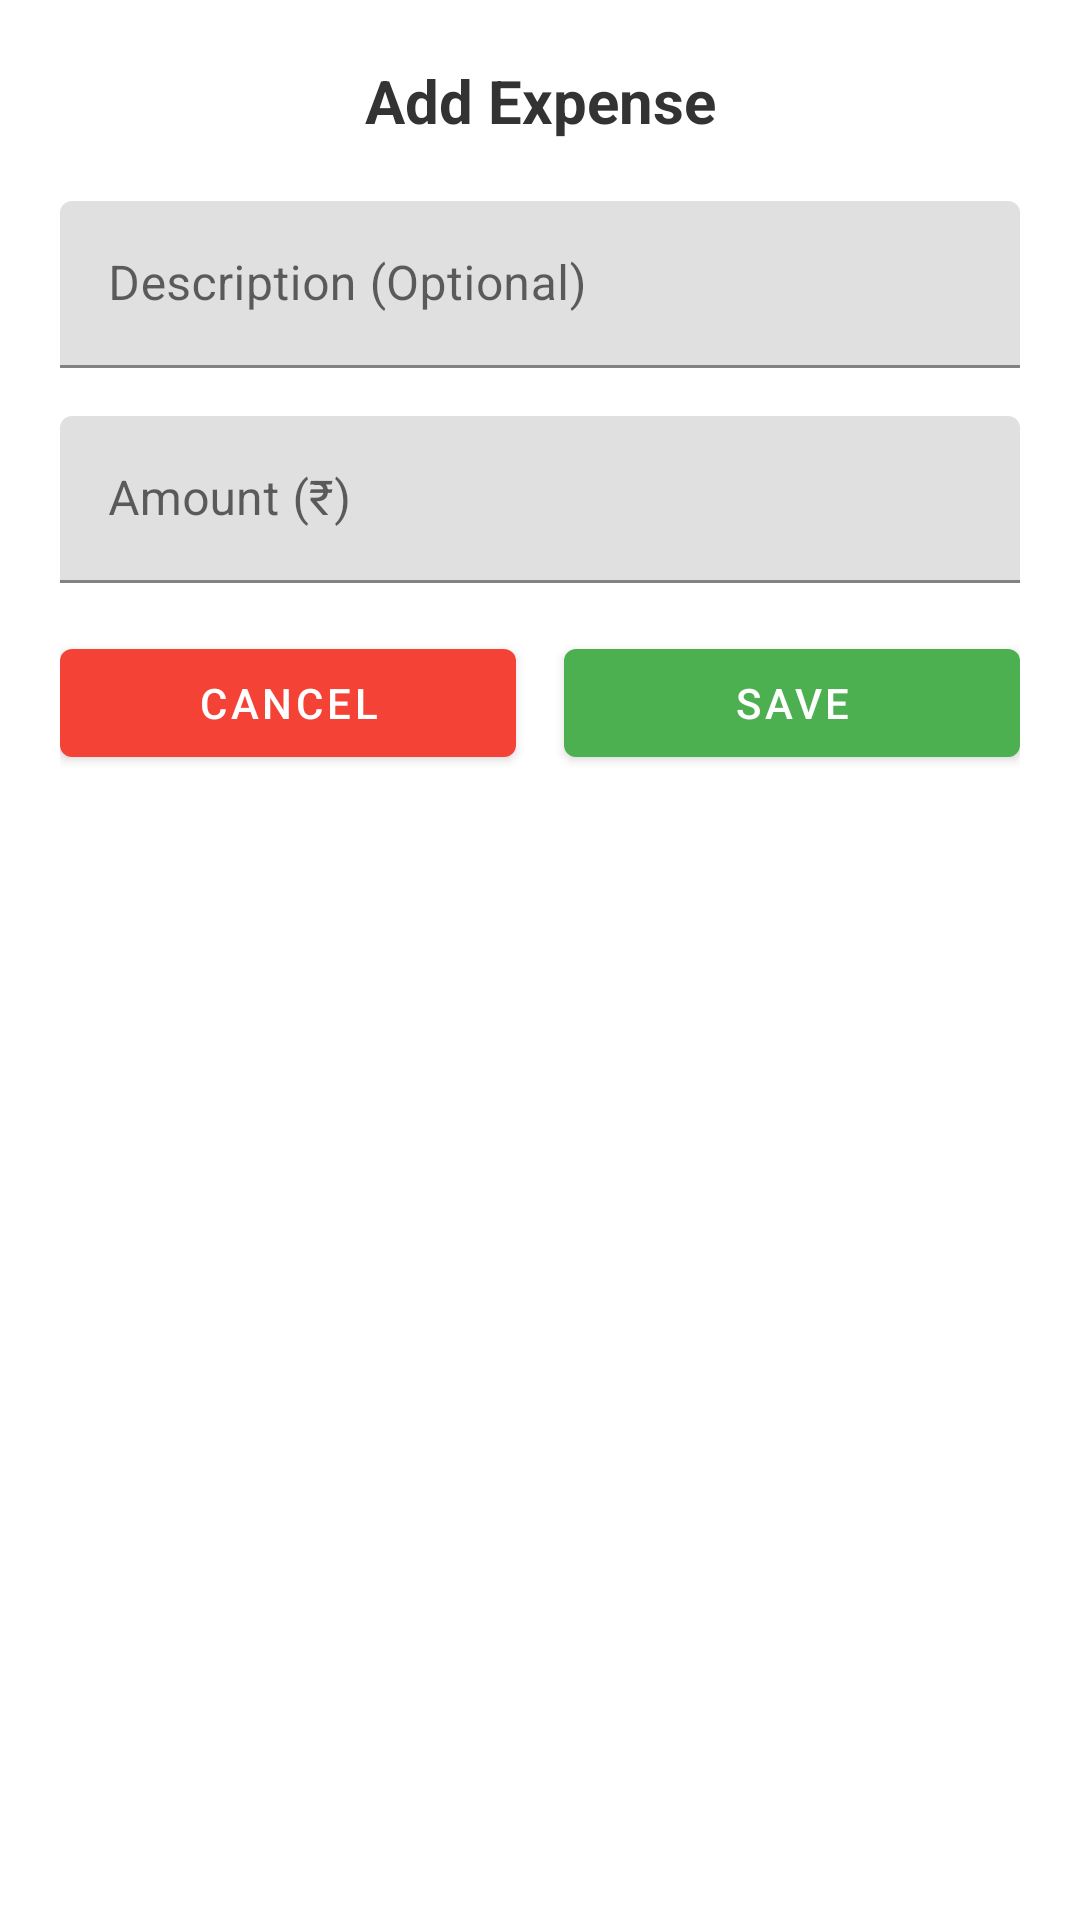

The Android layout XML behind this screen, and the referenced resources:
<!-- AndroidManifest.xml: application theme Theme.ShopKeeperPro -->
<!-- res/layout/dialog_add_expense.xml -->
<?xml version="1.0" encoding="utf-8"?>
<LinearLayout xmlns:android="http://schemas.android.com/apk/res/android"
    xmlns:app="http://schemas.android.com/apk/res-auto"
    android:layout_width="match_parent"
    android:layout_height="wrap_content"
    android:orientation="vertical"
    android:padding="20dp">

    <TextView
        android:id="@+id/tv_title"
        android:layout_width="match_parent"
        android:layout_height="wrap_content"
        android:text="Add Expense"
        android:textSize="20sp"
        android:textStyle="bold"
        android:textColor="#333333"
        android:gravity="center"
        android:layout_marginBottom="20dp"/>

    
    <com.google.android.material.textfield.TextInputLayout
        android:layout_width="match_parent"
        android:layout_height="wrap_content"
        android:layout_marginBottom="16dp"
        android:hint="Description (Optional)">

        <com.google.android.material.textfield.TextInputEditText
            android:id="@+id/et_description"
            android:layout_width="match_parent"
            android:layout_height="wrap_content"
            android:inputType="text"/>

    </com.google.android.material.textfield.TextInputLayout>

    
    <com.google.android.material.textfield.TextInputLayout
        android:layout_width="match_parent"
        android:layout_height="wrap_content"
        android:layout_marginBottom="16dp"
        android:hint="Amount (₹)">

        <com.google.android.material.textfield.TextInputEditText
            android:id="@+id/et_amount"
            android:layout_width="match_parent"
            android:layout_height="wrap_content"
            android:inputType="numberDecimal"/>

    </com.google.android.material.textfield.TextInputLayout>

    
    <LinearLayout
        android:id="@+id/layout_purchase_bill"
        android:layout_width="match_parent"
        android:layout_height="wrap_content"
        android:orientation="vertical"
        android:layout_marginBottom="20dp"
        android:visibility="gone">

        <TextView
            android:layout_width="match_parent"
            android:layout_height="wrap_content"
            android:text="Purchase Bill"
            android:textSize="14sp"
            android:textColor="#666666"
            android:layout_marginBottom="8dp"/>

        <LinearLayout
            android:layout_width="match_parent"
            android:layout_height="wrap_content"
            android:orientation="horizontal">

            <ImageView
                android:id="@+id/iv_bill_preview"
                android:layout_width="80dp"
                android:layout_height="80dp"
                android:scaleType="centerCrop"
                android:background="#F0F0F0"
                android:visibility="gone"/>

            <com.google.android.material.button.MaterialButton
                android:id="@+id/btn_capture_bill"
                android:layout_width="wrap_content"
                android:layout_height="wrap_content"
                android:text="Capture Bill"
                android:textSize="14sp"
                style="@style/Widget.MaterialComponents.Button.OutlinedButton"
                app:icon="@android:drawable/ic_menu_camera"
                app:iconGravity="start"/>

            <com.google.android.material.button.MaterialButton
                android:id="@+id/btn_remove_bill"
                android:layout_width="wrap_content"
                android:layout_height="wrap_content"
                android:text="Remove"
                android:textSize="14sp"
                android:layout_marginStart="8dp"
                style="@style/Widget.MaterialComponents.Button.TextButton"
                android:textColor="@color/red_500"
                android:visibility="gone"/>

        </LinearLayout>

    </LinearLayout>

    
    <LinearLayout
        android:layout_width="match_parent"
        android:layout_height="wrap_content"
        android:orientation="horizontal">

        <com.google.android.material.button.MaterialButton
            android:id="@+id/btn_cancel"
            android:layout_width="0dp"
            android:layout_height="wrap_content"
            android:layout_weight="1"
            android:layout_marginEnd="8dp"
            android:text="Cancel"
            style="@style/Widget.MaterialComponents.Button"
            app:backgroundTint="@color/red_500"/>

        <com.google.android.material.button.MaterialButton
            android:id="@+id/btn_save"
            android:layout_width="0dp"
            android:layout_height="wrap_content"
            android:layout_weight="1"
            android:layout_marginStart="8dp"
            android:text="Save"
            style="@style/Widget.MaterialComponents.Button"
            app:backgroundTint="@color/green_500"/>

    </LinearLayout>

</LinearLayout>
<!-- resources referenced by this layout -->
<resources>
  <color name="green_500">#FF4CAF50</color>
  <color name="red_500">#FFF44336</color>
  <style name="Theme.ShopKeeperPro" parent="Theme.MaterialComponents.Light.NoActionBar">
          
          <item name="colorPrimary">@color/purple_500</item>
          <item name="colorPrimaryDark">@color/purple_700</item>
          <item name="colorAccent">@color/teal_200</item>
          
          <item name="android:statusBarColor" tools:targetApi="l">@color/purple_700</item>
          
      </style>
  <color name="purple_500">#FF6200EE</color>
  <color name="purple_700">#FF3700B3</color>
  <color name="teal_200">#FF03DAC5</color>
</resources>
